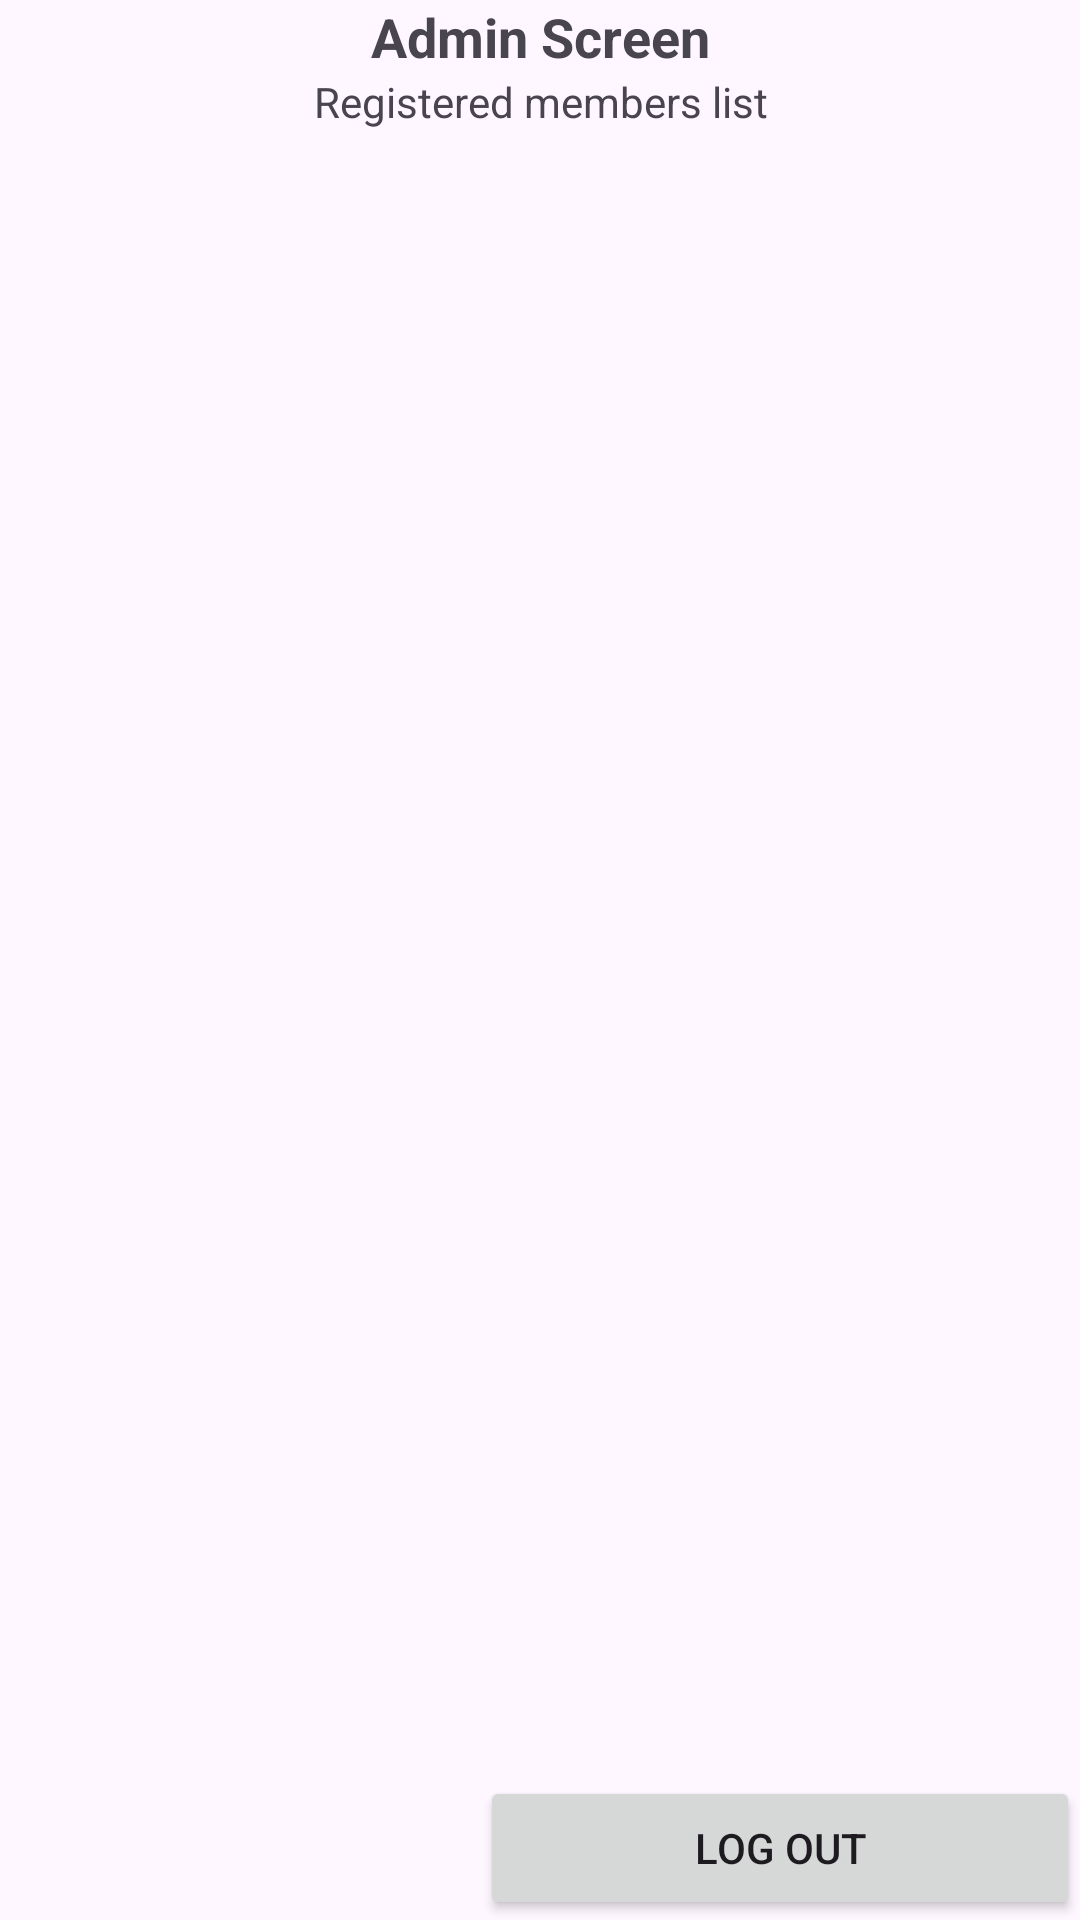

Here is an Android app screen rendered from its layout file. Give the layout XML and the strings, colors and styles it references.
<!-- AndroidManifest.xml: application theme Theme.LoginSignupTypicode -->
<!-- res/layout/activity_home_admin.xml -->
<?xml version="1.0" encoding="utf-8"?>
<androidx.constraintlayout.widget.ConstraintLayout xmlns:android="http://schemas.android.com/apk/res/android"
    xmlns:app="http://schemas.android.com/apk/res-auto"
    xmlns:tools="http://schemas.android.com/tools"
    android:layout_width="match_parent"
    android:layout_height="match_parent"
    tools:context=".ui.homeAdmin.HomeAdminActivity">

    <TextView
        android:id="@+id/textView1"
        android:layout_width="match_parent"
        android:layout_height="wrap_content"
        android:gravity="center"
        android:text="Admin Screen"
        android:textSize="18sp"
        android:textStyle="bold"
        app:layout_constraintTop_toTopOf="parent" />

    <TextView
        android:id="@+id/textView2"
        android:layout_width="match_parent"
        android:layout_height="wrap_content"
        android:gravity="center"
        android:text="Registered members list"
        app:layout_constraintTop_toBottomOf="@id/textView1" />

    <androidx.recyclerview.widget.RecyclerView
        android:id="@+id/recyclerView"
        android:layout_width="match_parent"
        android:layout_height="wrap_content"
        app:layout_constraintTop_toBottomOf="@+id/textView2"
        tools:itemCount="20"
        tools:listitem="@layout/item_home_admin" />

    <Button
        android:id="@+id/logOutButton"
        android:layout_width="200dp"
        android:layout_height="wrap_content"
        android:text="Log Out"
        app:layout_constraintBottom_toBottomOf="parent"
        app:layout_constraintEnd_toEndOf="parent" />
</androidx.constraintlayout.widget.ConstraintLayout>
<!-- res/layout/item_home_admin.xml (included above) -->
<?xml version="1.0" encoding="utf-8"?>
<androidx.constraintlayout.widget.ConstraintLayout xmlns:android="http://schemas.android.com/apk/res/android"
    xmlns:app="http://schemas.android.com/apk/res-auto"
    xmlns:tools="http://schemas.android.com/tools"
    android:layout_width="match_parent"
    android:layout_height="wrap_content">

    <LinearLayout
        android:paddingHorizontal="10dp"
        android:layout_marginHorizontal="5dp"
        android:layout_marginTop="20dp"
        android:background="@drawable/item_home_admin_drawable"
        android:paddingVertical="10dp"
        android:layout_width="match_parent"
        android:layout_height="wrap_content"
        android:orientation="vertical"
        app:layout_constraintEnd_toEndOf="parent"
        app:layout_constraintStart_toStartOf="parent"
        app:layout_constraintTop_toTopOf="parent">

        <TextView
            android:id="@+id/id"
            style="@style/ItemText"
            android:layout_width="wrap_content"
            android:layout_height="wrap_content"
            tools:text="id" />

        <TextView
            android:id="@+id/username"
            style="@style/ItemText"
            android:layout_width="wrap_content"
            android:layout_height="wrap_content"
            tools:text="username" />

        <TextView
            android:id="@+id/email"
            style="@style/ItemText"
            android:layout_width="wrap_content"
            android:layout_height="wrap_content"
            tools:text="email" />

        <TextView
            android:id="@+id/adminRole"
            style="@style/ItemText"
            android:layout_width="wrap_content"
            android:layout_height="wrap_content"
            tools:text="adminRole" />
    </LinearLayout>
</androidx.constraintlayout.widget.ConstraintLayout>
<!-- resources referenced by this layout -->
<resources>
  <!-- drawable item_home_admin_drawable (drawable) -->
  <?xml version="1.0" encoding="utf-8"?>
  <shape xmlns:android="http://schemas.android.com/apk/res/android"
      android:shape="rectangle">
      <corners android:radius="7dp" />
      <stroke
          android:width="1dp"
          android:color="@color/blue_primary" />
      <gradient
          android:startColor="@color/item_color"
          android:endColor="@color/item_color_2"
          android:gradientRadius="90dp" />
  </shape>
  <style name="ItemText">
          <item name="android:textColor">@color/white</item>
      </style>
  <style name="Theme.LoginSignupTypicode" parent="Base.Theme.LoginSignupTypicode" />
  <color name="blue_primary">#3F51B5</color>
  <color name="item_color">#C5E1A5</color>
  <color name="item_color_2">#FFE082</color>
  <color name="white">#FFFFFFFF</color>
  <style name="Base.Theme.LoginSignupTypicode" parent="Theme.Material3.DayNight.NoActionBar">
          
          
      </style>
</resources>
